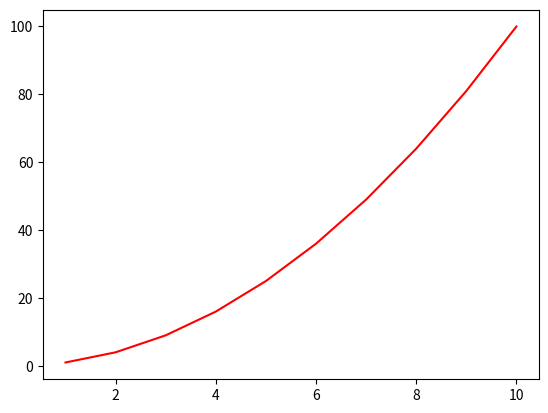

Generate this figure with matplotlib:
import numpy as np


a = [2,4,6]

array = np.linspace(1,10,10)

array2 = array.reshape(2,5)

array2[1,3]

array2[:,0:3]

array2[1,:]


x = np.arange(1, 11)

y = x**2
print(y)

import matplotlib.pyplot as plt

plt.plot(x, y, color='red')